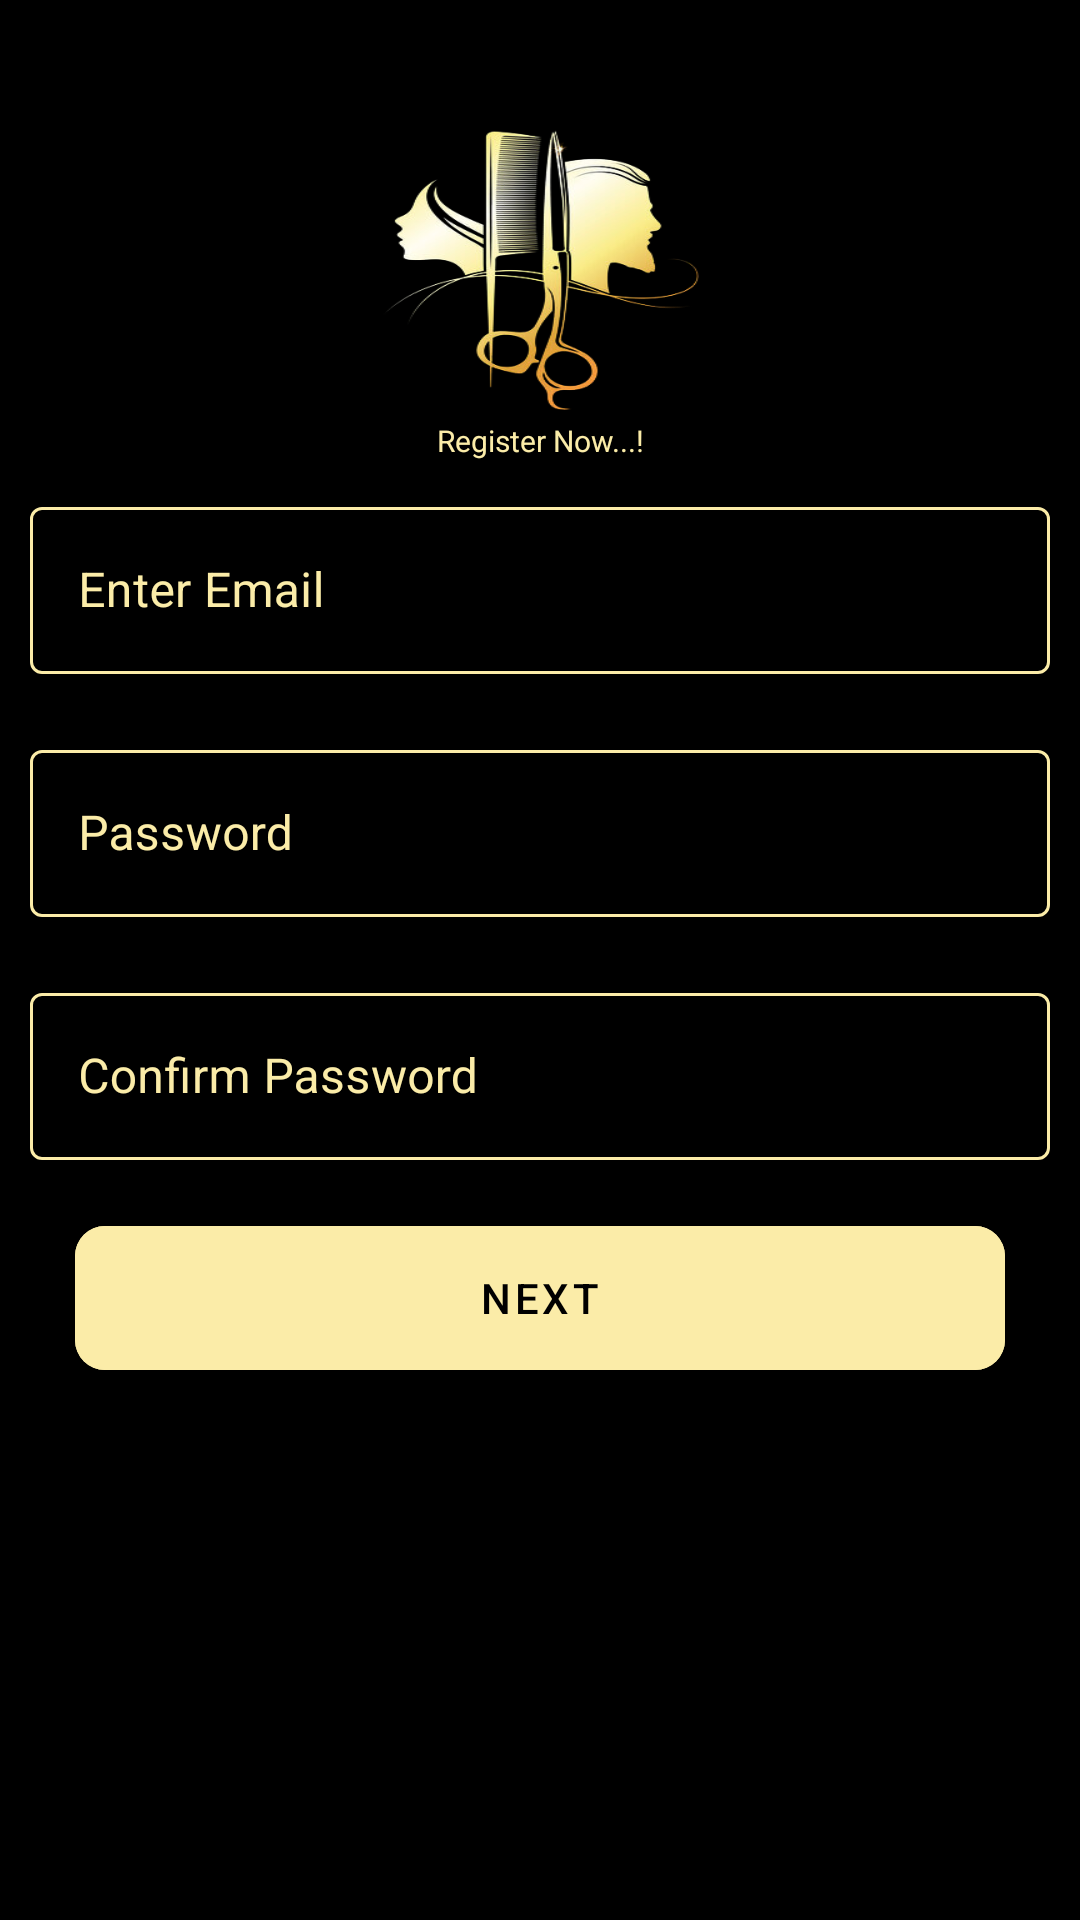

The Android layout XML behind this screen, and the referenced resources:
<!-- AndroidManifest.xml: application theme Theme.SalonManagementApp -->
<!-- res/layout/activity_register_form_two.xml -->
<?xml version="1.0" encoding="utf-8"?>
<androidx.appcompat.widget.LinearLayoutCompat
    xmlns:android="http://schemas.android.com/apk/res/android"
    xmlns:app="http://schemas.android.com/apk/res-auto"
    xmlns:tools="http://schemas.android.com/tools"
    android:layout_width="match_parent"
    android:layout_height="match_parent"
    android:orientation="vertical"
    android:gravity="top|center"
    android:background="@color/black"
    tools:context=".registeration.RegisterFormTwo">
    <androidx.cardview.widget.CardView
        android:layout_marginTop="40dp"
        android:layout_width="150dp"
        android:layout_height="100dp"
        android:backgroundTint="@color/black"
        app:cardCornerRadius="10dp">

        <ImageView
            android:id="@+id/logomain"
            android:layout_width="match_parent"
            android:layout_height="match_parent"
            android:scaleType="fitXY"
            android:background="@drawable/logo" />
    </androidx.cardview.widget.CardView>
    <TextView
        android:layout_width="match_parent"
        android:layout_height="wrap_content"
        android:text="Register Now...!"
        android:textColor="@color/golden"
        android:textSize="10sp"
        android:gravity="center"/>

    <com.google.android.material.textfield.TextInputLayout

        android:layout_margin="10dp"
        style="@style/Widget.MaterialComponents.TextInputLayout.OutlinedBox"
        android:layout_width="match_parent"
        app:boxStrokeColor="@color/golden"
        app:hintTextColor="@color/golden"
        android:textColorHint="@color/golden"
        android:layout_height="wrap_content">

        <com.google.android.material.textfield.TextInputEditText android:layout_width="match_parent"
            android:id="@+id/email"
            android:layout_height="wrap_content"
            android:hint="Enter Email"
            android:textCursorDrawable="@color/golden"
            android:textColorHint="@color/golden"
            android:textColor="@color/golden"/>

    </com.google.android.material.textfield.TextInputLayout>
    <com.google.android.material.textfield.TextInputLayout

        android:layout_margin="10dp"
        style="@style/Widget.MaterialComponents.TextInputLayout.OutlinedBox"
        android:layout_width="match_parent"
        app:boxStrokeColor="@color/golden"
        app:hintTextColor="@color/golden"
        android:textColorHint="@color/golden"
        android:layout_height="wrap_content">

        <com.google.android.material.textfield.TextInputEditText
            android:id="@+id/paswrd"
            android:layout_width="match_parent"
            android:layout_height="wrap_content"
            android:hint="Password"
            android:textCursorDrawable="@color/golden"
            android:textColorHint="@color/golden"
            android:textColor="@color/golden"/>

    </com.google.android.material.textfield.TextInputLayout>
    <com.google.android.material.textfield.TextInputLayout

        android:layout_margin="10dp"
        style="@style/Widget.MaterialComponents.TextInputLayout.OutlinedBox"
        android:layout_width="match_parent"
        app:boxStrokeColor="@color/golden"
        app:hintTextColor="@color/golden"
        android:textColorHint="@color/golden"
        android:layout_height="wrap_content">

        <com.google.android.material.textfield.TextInputEditText
            android:id="@+id/cpasward"
            android:layout_width="match_parent"
            android:layout_height="wrap_content"
            android:hint="Confirm Password"
            android:textCursorDrawable="@color/golden"
            android:textColorHint="@color/golden"
            android:textColor="@color/golden"/>

    </com.google.android.material.textfield.TextInputLayout>


    <com.google.android.material.button.MaterialButton
        android:id="@+id/register"
        android:layout_width="match_parent"
        android:layout_height="wrap_content"
        android:text="Next"
        android:textColor="@color/black"
        android:backgroundTint="@color/golden"
        android:layout_marginTop="12dp"
        android:layout_marginStart="25dp"
        android:layout_marginEnd="25dp"
        android:insetLeft="0dp"
        android:insetTop="0dp"
        android:insetRight="0dp"
        android:insetBottom="0dp"
        app:cornerRadius="10dp"
        />
    <ProgressBar
        android:id="@+id/progressBar"
        android:visibility="invisible"
        android:layout_width="40dp"
        android:layout_height="40dp"
        android:layout_marginTop="20dp"
        android:indeterminateTint="@color/golden"/>



</androidx.appcompat.widget.LinearLayoutCompat>
<!-- resources referenced by this layout -->
<resources>
  <color name="black">#FF000000</color>
  <color name="golden">#FBECA8</color>
  <!-- drawable logo: png bitmap (drawable, 78717 bytes) -->
  <style name="Theme.SalonManagementApp" parent="Theme.MaterialComponents.DayNight.NoActionBar">
          
          <item name="colorPrimary">@color/purple_500</item>
          <item name="colorPrimaryVariant">@color/purple_700</item>
          <item name="colorOnPrimary">@color/white</item>
          
          <item name="colorSecondary">@color/teal_200</item>
          <item name="colorSecondaryVariant">@color/teal_700</item>
          <item name="colorOnSecondary">@color/black</item>
          
          <item name="android:statusBarColor" tools:targetApi="l">?attr/colorPrimaryVariant</item>
          
      </style>
  <color name="purple_500">#FF0000</color>
  <color name="purple_700">#222121</color>
  <color name="white">#FFFFFFFF</color>
  <color name="teal_200">#FF03DAC5</color>
  <color name="teal_700">#FF018786</color>
</resources>
